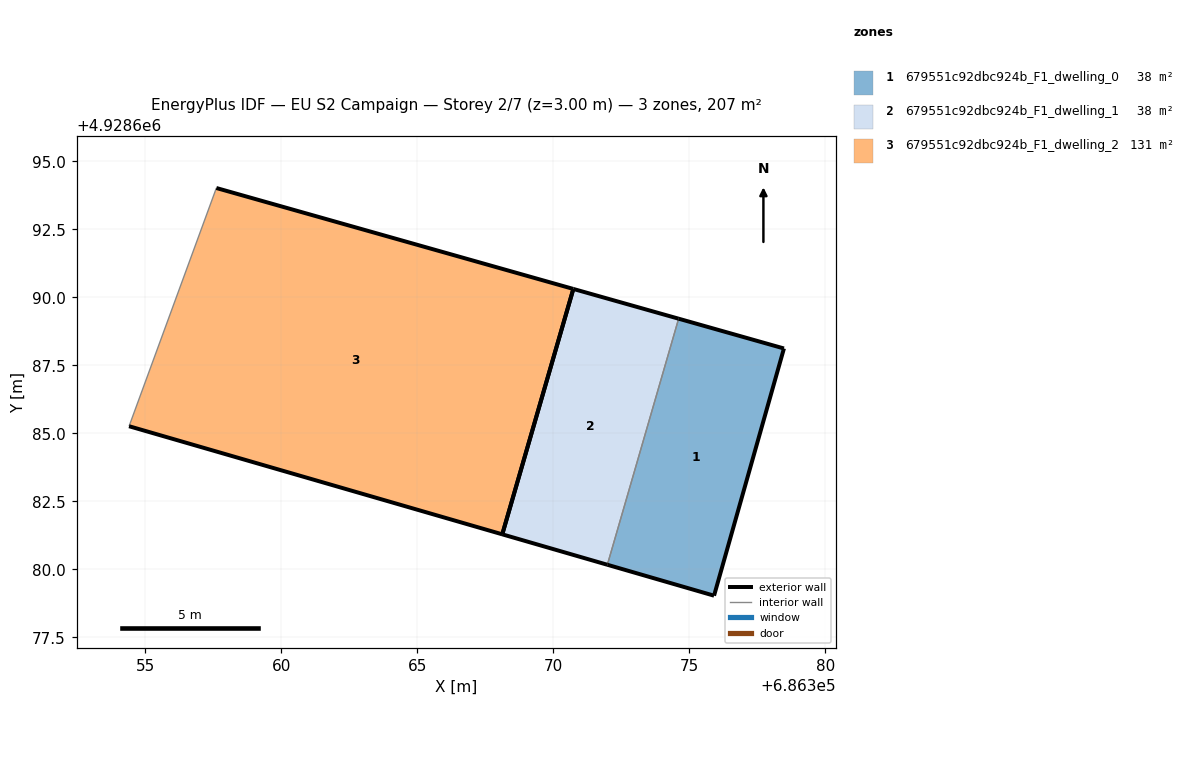
=== STOREY PLAN SPEC (per zone: floor XY polygon, exterior-wall plan segments, windows/doors) ===
zone 1: 679551c92dbc924b_F1_dwelling_0  (38.2 m²)
  floor: (686375.91, 4928679.03) (686378.48, 4928688.12) (686374.60, 4928689.21) (686371.98, 4928680.17)
  exterior wall: (686374.60, 4928689.21) – (686378.48, 4928688.12)  [4.0 m]
  exterior wall: (686378.48, 4928688.12) – (686375.91, 4928679.03)  [9.4 m]
  exterior wall: (686375.91, 4928679.03) – (686371.98, 4928680.17)  [4.1 m]
  interior walls: 1
zone 2: 679551c92dbc924b_F1_dwelling_1  (37.8 m²)
  floor: (686371.98, 4928680.17) (686374.60, 4928689.21) (686370.73, 4928690.31) (686368.12, 4928681.29)
  exterior wall: (686370.73, 4928690.31) – (686374.60, 4928689.21)  [4.0 m]
  exterior wall: (686371.98, 4928680.17) – (686368.12, 4928681.29)  [4.0 m]
  exterior wall: (686368.12, 4928681.29) – (686370.73, 4928690.31)  [9.4 m]
  interior walls: 1
zone 3: 679551c92dbc924b_F1_dwelling_2  (130.5 m²)
  floor: (686368.12, 4928681.29) (686370.73, 4928690.31) (686357.61, 4928694.02) (686354.40, 4928685.26)
  exterior wall: (686357.61, 4928694.02) – (686370.73, 4928690.31)  [13.6 m]
  exterior wall: (686368.12, 4928681.29) – (686354.40, 4928685.26)  [14.3 m]
  exterior wall: (686370.73, 4928690.31) – (686368.12, 4928681.29)  [9.4 m]
  interior walls: 1

=== DERIVED (storey summary) ===
Building: EU S2 Campaign
Storey: 2 of 7  (floor level z = 3.00 m)
Storey gross floor area: 206.6 m²
Zones on this storey: 3
  - 679551c92dbc924b_F1_dwelling_0: floor 38.2 m²; exterior wall 17.6 m (52.7 m²); WWR 0.0%
  - 679551c92dbc924b_F1_dwelling_1: floor 37.8 m²; exterior wall 17.4 m (52.3 m²); WWR 0.0%
  - 679551c92dbc924b_F1_dwelling_2: floor 130.5 m²; exterior wall 37.3 m (112.0 m²); WWR 0.0%
Zone adjacency (shared interzone walls):
  - 679551c92dbc924b_F1_dwelling_0 ↔ 679551c92dbc924b_F1_dwelling_1